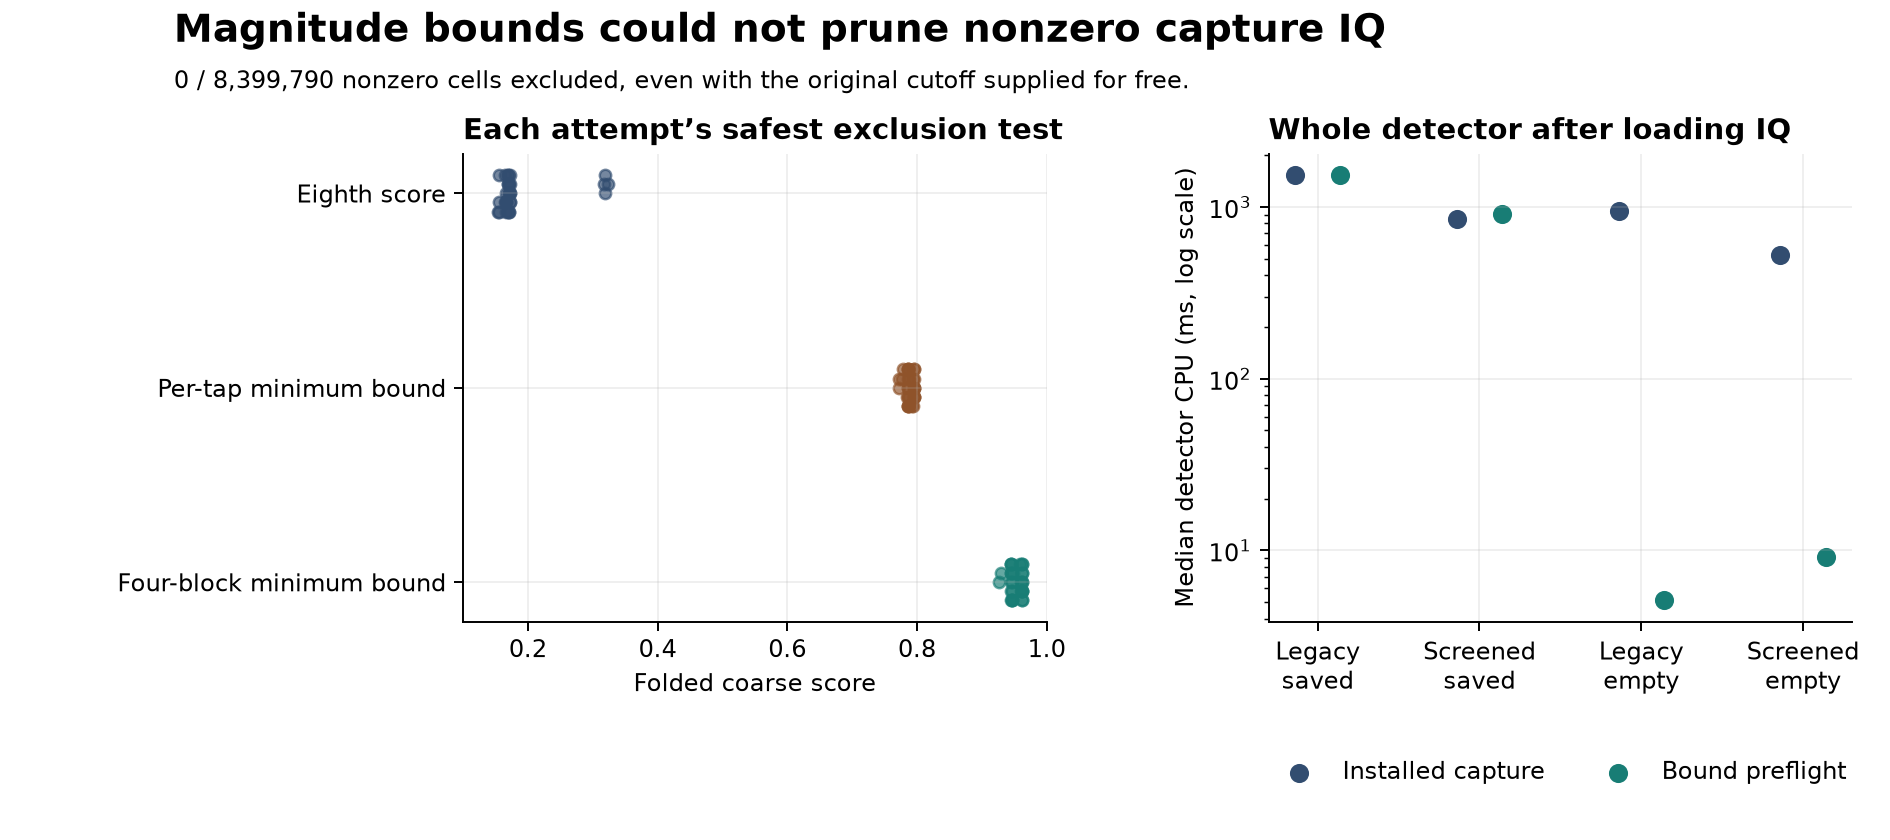

The data file committed next to this chart (first rows):
case, scope, sample, repeat, method, cpu_ms, wall_ms, omitted_cells, preflight_cpu_ms, gated_count
DS26-0036, saved, 2562, 1, bound, 1512, 1515, 0, 30.64, 0
DS26-0036, saved, 2562, 1, stock, 1521, 1529, 0, 0.0, 0
DS26-0036, saved, 2562, 2, bound, 1548, 1561, 0, 30.85, 0
DS26-0036, saved, 2562, 2, stock, 1537, 1583, 0, 0.0, 0
DS26-0036, saved, 2566, 1, bound, 1584, 1617, 0, 31.31, 6
DS26-0036, saved, 2566, 1, stock, 1548, 1584, 0, 0.0, 6
DS26-0036, saved, 2566, 2, bound, 1571, 1589, 0, 30.46, 6
DS26-0036, saved, 2566, 2, stock, 1517, 1521, 0, 0.0, 6
DS26-0036, saved, 6145, 1, bound, 1496, 1500, 0, 30.38, 0
DS26-0036, saved, 6145, 1, stock, 1516, 1546, 0, 0.0, 0
DS26-0036, saved, 6145, 2, bound, 1494, 1499, 0, 30.39, 0
DS26-0036, saved, 6145, 2, stock, 1504, 1530, 0, 0.0, 0
DS26-0036, saved, 6151, 1, bound, 1517, 1570, 0, 30.57, 0
DS26-0036, saved, 6151, 1, stock, 1553, 1615, 0, 0.0, 0
DS26-0036, saved, 6151, 2, bound, 1561, 1599, 0, 30.65, 0
DS26-0036, saved, 6151, 2, stock, 1533, 1553, 0, 0.0, 0
DS26-0036, empty, empty, 1, bound, 5.119, 5.119, 559986, 0.0, 0
DS26-0036, empty, empty, 1, stock, 951.9, 952.7, 0, 0.0, 0
DS26-0036, noise, noise, 1, bound, 1523, 1632, 0, 31.34, 0
DS26-0036, noise, noise, 1, stock, 2391, 2814, 0, 0.0, 0
DS26-0036, signed, signed, 1, bound, 1575, 1579, 0, 30.32, 11
DS26-0036, signed, signed, 1, stock, 1496, 1508, 0, 0.0, 11
DS26-0036, weak, weak, 1, bound, 1555, 1560, 0, 30.52, 7
DS26-0036, weak, weak, 1, stock, 1512, 1512, 0, 0.0, 7
DS29-0174, saved, 4098, 1, bound, 614.2, 628.1, 0, 30.58, 0
DS29-0174, saved, 4098, 1, stock, 666, 702.8, 0, 0.0, 0
DS29-0174, saved, 4098, 2, bound, 650.1, 945.8, 0, 30.91, 0
DS29-0174, saved, 4098, 2, stock, 583.3, 736.8, 0, 0.0, 0
DS29-0174, saved, 4102, 1, bound, 645.2, 652.6, 0, 30.36, 5
DS29-0174, saved, 4102, 1, stock, 657.1, 663.3, 0, 0.0, 5
DS29-0174, saved, 4102, 2, bound, 719.7, 737.8, 0, 31.76, 5
DS29-0174, saved, 4102, 2, stock, 674, 678.9, 0, 0.0, 5
DS29-0174, saved, 5121, 1, bound, 1086, 1104, 0, 58.52, 2
DS29-0174, saved, 5121, 1, stock, 1037, 1038, 0, 0.0, 2
DS29-0174, saved, 5121, 2, bound, 1097, 1097, 0, 58.13, 2
DS29-0174, saved, 5121, 2, stock, 1042, 1042, 0, 0.0, 2
DS29-0174, saved, 5127, 1, bound, 1149, 1152, 0, 57.96, 2
DS29-0174, saved, 5127, 1, stock, 1124, 1132, 0, 0.0, 2
DS29-0174, saved, 5127, 2, bound, 1096, 1112, 0, 57.95, 2
DS29-0174, saved, 5127, 2, stock, 1016, 1016, 0, 0.0, 2
DS29-0174, empty, empty, 1, bound, 9.181, 9.181, 559986, 0.0, 0
DS29-0174, empty, empty, 1, stock, 525.2, 525.2, 0, 0.0, 0
DS29-0174, noise, noise, 1, bound, 676.7, 678.1, 0, 30.57, 0
DS29-0174, noise, noise, 1, stock, 623, 633.6, 0, 0.0, 0
DS29-0174, signed, signed, 1, bound, 630.8, 634.1, 0, 30.61, 8
DS29-0174, signed, signed, 1, stock, 582.7, 588.4, 0, 0.0, 8
DS29-0174, weak, weak, 1, bound, 679.1, 698.4, 0, 30.5, 8
DS29-0174, weak, weak, 1, stock, 657.2, 657.9, 0, 0.0, 8
